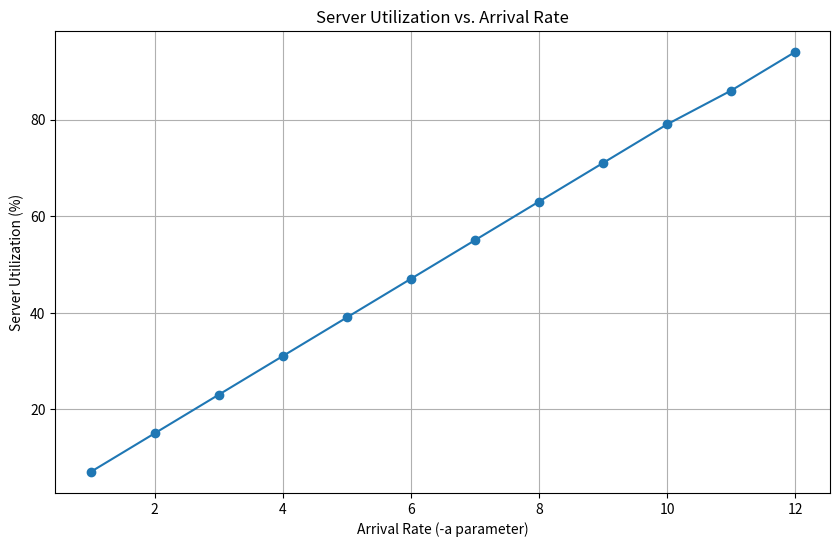

Recreate this plot in Python.
import matplotlib.pyplot as plt

# Data
arrival_rate = [1, 2, 3, 4, 5, 6, 7, 8, 9, 10, 11, 12]
cpu_utilization = [7, 15, 23, 31, 39, 47, 55, 63, 71, 79, 86, 94]

# Plotting
plt.figure(figsize=(10, 6))
plt.plot(arrival_rate, cpu_utilization, marker='o', linestyle='-')
plt.title('Server Utilization vs. Arrival Rate')
plt.xlabel('Arrival Rate (-a parameter)')
plt.ylabel('Server Utilization (%)')
plt.grid(True)
plt.show()
